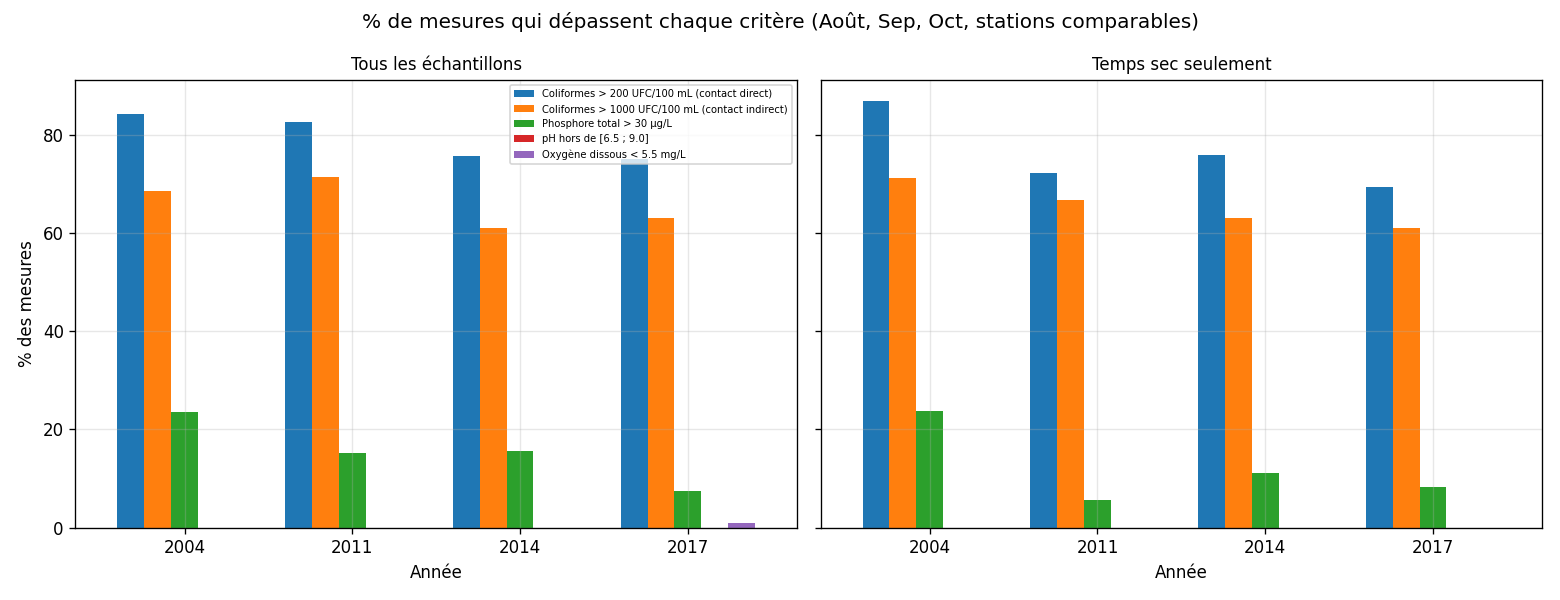

The file beside this chart, header and first rows:
annee, Coliformes > 200 UFC/100 mL (contact dir…, Coliformes > 1000 UFC/100 mL (contact in…, Phosphore total > 30 µg/L, pH hors de [6.5 ; 9.0], Oxygène dissous < 5.5 mg/L
2004, 84.3, 68.6, 23.5, 0.0, 0.0
2011, 82.5, 71.4, 15.1, 0.0, 0.0
2014, 75.6, 61.1, 15.6, 0.0, 0.0
2017, 75.0, 63.0, 7.4, 0.0, 0.9
